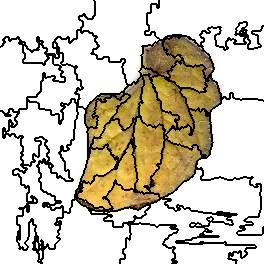

Source data for this figure (header and first rows):
0, 0, 0, 0, 0, 0, 0, 0, 0, 0, 0, 0, 0, 0, 0, 0, 0, 0, 0, 0, 0, 0, 0, 0
0, 0, 0, 0, 0, 0, 0, 0, 0, 0, 0, 0, 0, 0, 0, 0, 0, 0, 0, 0, 0, 0, 0, 0
0, 0, 0, 0, 0, 0, 0, 0, 0, 0, 0, 0, 0, 0, 0, 0, 0, 0, 0, 0, 0, 0, 0, 0
0, 0, 0, 0, 0, 0, 0, 0, 0, 0, 0, 0, 0, 0, 0, 0, 0, 0, 0, 0, 0, 0, 0, 0
0, 0, 0, 0, 0, 0, 0, 0, 0, 0, 0, 0, 0, 0, 0, 0, 0, 0, 0, 0, 0, 0, 0, 0
0, 0, 0, 0, 0, 0, 0, 0, 0, 0, 0, 0, 0, 0, 0, 0, 0, 0, 0, 0, 0, 0, 0, 0
0, 0, 0, 0, 0, 0, 0, 0, 0, 0, 0, 0, 0, 0, 0, 0, 0, 0, 0, 0, 0, 0, 0, 0
0, 0, 0, 0, 0, 0, 0, 0, 0, 0, 0, 0, 0, 0, 0, 0, 0, 0, 0, 0, 0, 0, 0, 0
0, 0, 0, 0, 0, 0, 0, 0, 0, 0, 0, 0, 0, 0, 0, 0, 0, 0, 0, 0, 0, 0, 0, 0
0, 0, 0, 0, 0, 0, 0, 0, 0, 0, 0, 0, 0, 0, 0, 0, 0, 0, 0, 0, 0, 0, 0, 0
0, 0, 0, 0, 0, 0, 0, 0, 0, 0, 0, 0, 0, 0, 0, 0, 0, 0, 0, 0, 0, 0, 0, 0
0, 0, 0, 0, 0, 0, 0, 0, 0, 0, 0, 0, 0, 0, 0, 0, 0, 0, 0, 0, 0, 0, 0, 0
0, 0, 0, 0, 0, 0, 0, 0, 0, 0, 0, 0, 0, 0, 0, 0, 0, 0, 0, 0, 0, 0, 0, 0
0, 0, 0, 0, 0, 0, 0, 0, 0, 0, 0, 0, 0, 0, 0, 0, 0, 0, 0, 0, 0, 0, 0, 0
0, 0, 0, 0, 0, 0, 0, 0, 0, 0, 0, 0, 0, 0, 0, 0, 0, 0, 0, 0, 0, 0, 0, 0
0, 0, 0, 0, 0, 0, 0, 0, 0, 0, 0, 0, 0, 0, 0, 0, 0, 0, 0, 0, 0, 0, 0, 0
0, 0, 0, 0, 0, 0, 0, 0, 0, 0, 0, 0, 0, 0, 0, 0, 0, 0, 0, 0, 0, 0, 0, 0
0, 0, 0, 0, 0, 0, 0, 0, 0, 0, 0, 0, 0, 0, 0, 0, 0, 0, 0, 0, 0, 0, 0, 0
0, 0, 0, 0, 0, 0, 0, 0, 0, 0, 0, 0, 0, 0, 0, 0, 0, 0, 0, 0, 0, 0, 0, 0
0, 0, 0, 0, 0, 0, 0, 0, 0, 0, 0, 0, 0, 0, 0, 0, 0, 0, 0, 0, 0, 0, 0, 0
0, 0, 0, 0, 0, 0, 0, 0, 0, 0, 0, 0, 0, 0, 0, 0, 0, 0, 0, 0, 0, 0, 0, 0
0, 0, 0, 0, 0, 0, 0, 0, 0, 0, 0, 0, 0, 0, 0, 0, 0, 0, 0, 0, 0, 0, 0, 0
0, 0, 0, 0, 0, 0, 0, 0, 0, 0, 0, 0, 0, 0, 0, 0, 0, 0, 0, 0, 0, 0, 0, 0
0, 0, 0, 0, 0, 0, 0, 0, 0, 0, 0, 0, 0, 0, 0, 0, 0, 0, 0, 0, 0, 0, 0, 0
0, 0, 0, 0, 0, 0, 0, 0, 0, 0, 0, 0, 0, 0, 0, 0, 0, 0, 0, 0, 0, 0, 0, 0
0, 0, 0, 0, 0, 0, 0, 0, 0, 0, 0, 0, 0, 0, 0, 0, 0, 0, 0, 0, 0, 0, 0, 0
0, 0, 0, 0, 0, 0, 0, 0, 0, 0, 0, 0, 0, 0, 0, 0, 0, 0, 0, 0, 0, 0, 0, 0
0, 0, 0, 0, 0, 0, 0, 0, 0, 0, 0, 0, 0, 0, 0, 0, 0, 0, 0, 0, 0, 0, 0, 0
0, 0, 0, 0, 0, 0, 0, 0, 0, 0, 0, 0, 0, 0, 0, 0, 0, 0, 0, 0, 0, 0, 0, 0
0, 0, 0, 0, 0, 0, 0, 0, 0, 0, 0, 0, 0, 0, 0, 0, 0, 0, 0, 0, 0, 0, 0, 0
0, 0, 0, 0, 0, 0, 0, 0, 0, 0, 0, 0, 0, 0, 0, 0, 0, 0, 0, 0, 0, 0, 0, 0
0, 0, 0, 0, 0, 0, 0, 0, 0, 0, 0, 0, 0, 0, 0, 0, 0, 0, 0, 0, 0, 0, 0, 0
0, 0, 0, 0, 0, 0, 0, 0, 0, 0, 0, 0, 0, 0, 0, 0, 0, 0, 0, 0, 0, 0, 0, 0
0, 0, 0, 0, 0, 0, 0, 0, 0, 0, 0, 0, 0, 0, 0, 0, 0, 0, 0, 0, 0, 0, 0, 0
0, 0, 0, 0, 0, 0, 0, 0, 0, 0, 0, 0, 0, 0, 0, 0, 0, 0, 0, 0, 0, 0, 0, 0
0, 0, 0, 0, 0, 0, 0, 0, 0, 0, 0, 0, 0, 0, 0, 0, 0, 0, 0, 0, 0, 0, 0, 0
0, 0, 0, 0, 0, 0, 0, 0, 0, 0, 0, 0, 0, 0, 0, 0, 0, 0, 0, 0, 0, 0, 0, 0
0, 0, 0, 0, 0, 5, 5, 5, 5, 0, 0, 0, 0, 0, 0, 0, 0, 5, 5, 0, 0, 0, 0, 0
0, 0, 0, 0, 0, 5, 5, 5, 5, 0, 0, 0, 0, 0, 0, 0, 0, 5, 5, 0, 0, 0, 0, 0
0, 0, 0, 5, 5, 5, 5, 5, 5, 0, 0, 5, 5, 5, 5, 5, 5, 5, 5, 0, 0, 0, 0, 0
0, 0, 0, 5, 5, 5, 5, 5, 5, 0, 0, 5, 5, 5, 5, 5, 5, 5, 5, 5, 5, 0, 0, 0
0, 0, 0, 0, 0, 5, 5, 5, 5, 5, 5, 5, 5, 5, 5, 5, 5, 5, 5, 5, 5, 0, 0, 0
0, 0, 0, 0, 0, 5, 5, 5, 5, 5, 5, 5, 5, 5, 5, 5, 5, 5, 5, 9, 9, 9, 9, 9
0, 0, 0, 5, 5, 5, 5, 5, 5, 5, 5, 5, 5, 5, 5, 5, 5, 5, 5, 9, 9, 9, 9, 9
0, 0, 0, 5, 5, 5, 5, 5, 5, 5, 5, 5, 5, 5, 5, 5, 5, 5, 5, 5, 5, 5, 5, 9
0, 0, 0, 5, 5, 5, 5, 5, 5, 5, 5, 5, 5, 5, 5, 5, 5, 5, 5, 5, 5, 5, 5, 9
0, 5, 5, 5, 5, 5, 5, 5, 5, 5, 5, 5, 5, 5, 5, 5, 5, 5, 5, 5, 5, 5, 5, 9
5, 5, 5, 5, 5, 5, 5, 5, 5, 5, 5, 5, 5, 5, 5, 5, 5, 5, 5, 5, 5, 5, 5, 9
5, 5, 5, 5, 5, 5, 5, 5, 5, 5, 5, 5, 5, 5, 5, 5, 5, 5, 5, 5, 5, 5, 5, 9
5, 5, 5, 5, 5, 5, 5, 5, 5, 5, 5, 5, 5, 5, 5, 5, 5, 5, 5, 5, 5, 5, 5, 9
5, 5, 5, 5, 5, 5, 5, 5, 5, 5, 5, 5, 5, 5, 5, 5, 5, 5, 5, 5, 5, 5, 5, 9
5, 5, 5, 5, 5, 5, 5, 5, 5, 5, 5, 5, 5, 5, 5, 5, 5, 5, 5, 5, 5, 5, 5, 9
5, 5, 5, 5, 5, 5, 5, 5, 5, 5, 5, 5, 5, 5, 5, 5, 5, 5, 5, 5, 5, 5, 5, 9
5, 5, 5, 5, 5, 5, 5, 5, 5, 5, 5, 5, 5, 5, 5, 5, 5, 5, 5, 5, 5, 5, 5, 5
5, 5, 5, 5, 5, 5, 5, 5, 5, 5, 5, 5, 5, 5, 5, 5, 5, 5, 5, 5, 5, 5, 5, 5
5, 5, 5, 5, 5, 5, 5, 5, 5, 5, 5, 5, 5, 5, 5, 5, 5, 5, 5, 5, 5, 5, 5, 5
5, 5, 5, 5, 5, 5, 5, 5, 5, 5, 5, 5, 5, 5, 5, 5, 5, 5, 5, 5, 5, 5, 5, 5
5, 5, 5, 5, 5, 5, 5, 5, 5, 5, 5, 5, 5, 5, 5, 5, 5, 5, 5, 5, 5, 5, 5, 5
5, 5, 5, 5, 5, 5, 5, 5, 5, 5, 5, 5, 5, 5, 5, 5, 5, 5, 5, 5, 5, 5, 5, 5
5, 5, 5, 5, 5, 5, 5, 5, 5, 5, 5, 5, 5, 5, 5, 5, 5, 5, 5, 5, 5, 5, 5, 9
5, 5, 5, 5, 5, 5, 5, 5, 5, 5, 5, 5, 5, 5, 5, 5, 5, 5, 5, 5, 5, 5, 5, 9
... 203 more rows
